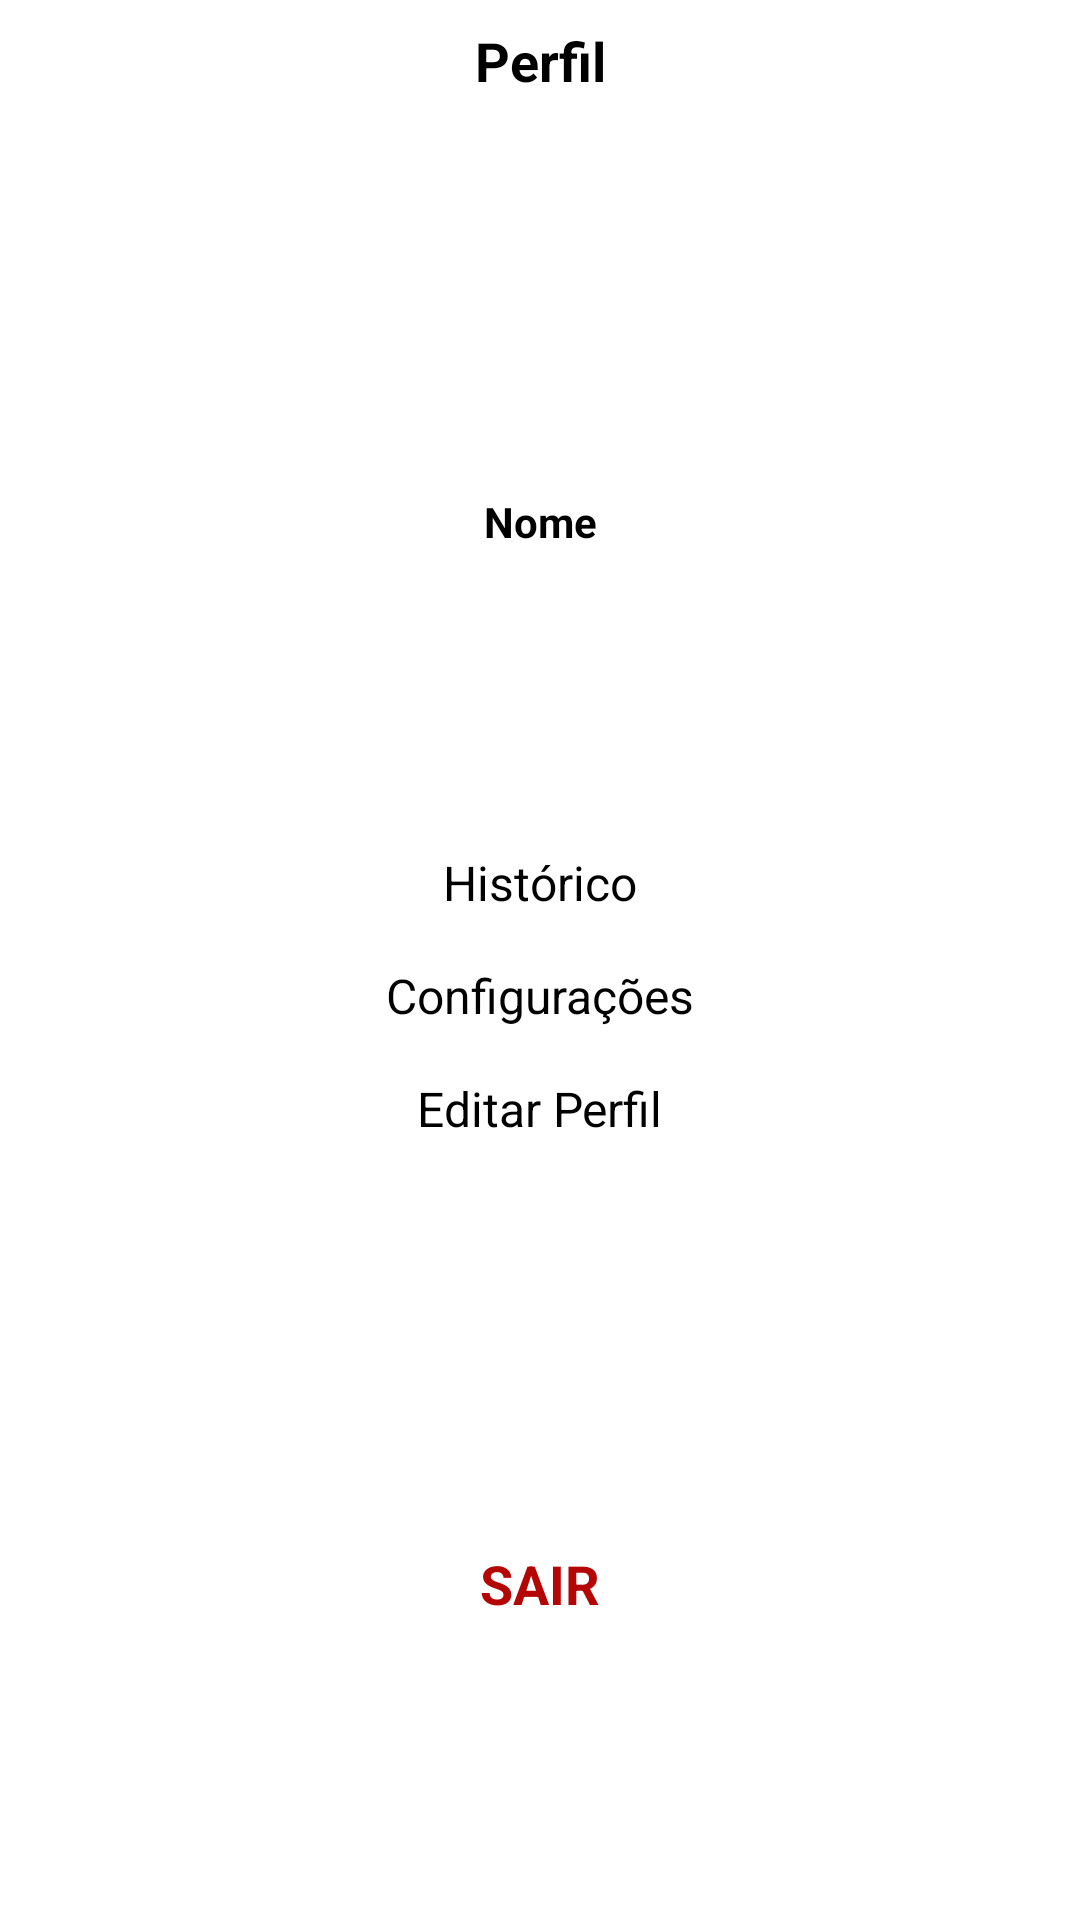

Produce the Android XML layout that renders to this screen, including the resource entries it uses.
<!-- AndroidManifest.xml: application theme Theme.FinancialApp -->
<!-- res/layout/fragment_profile_.xml -->
<?xml version="1.0" encoding="utf-8"?>
<androidx.constraintlayout.widget.ConstraintLayout xmlns:android="http://schemas.android.com/apk/res/android"
    xmlns:app="http://schemas.android.com/apk/res-auto"
    xmlns:tools="http://schemas.android.com/tools"
    android:layout_width="match_parent"
    android:layout_height="match_parent"
    tools:context=".Profile_Fragment">

    <ImageView
        android:id="@+id/imageView"
        android:layout_width="100dp"
        android:layout_height="100dp"
        android:layout_marginTop="16dp"
        android:src="@drawable/profile"
        app:layout_constraintEnd_toEndOf="parent"
        app:layout_constraintHorizontal_bias="0.498"
        app:layout_constraintStart_toStartOf="parent"
        app:layout_constraintTop_toBottomOf="@+id/textView2"
        android:clickable="true" />

    <TextView
        android:id="@+id/textView2"
        android:layout_width="wrap_content"
        android:layout_height="wrap_content"
        android:layout_marginTop="8dp"
        android:layout_marginBottom="16dp"
        android:text="Perfil"
        android:textSize="18dp"
        android:textStyle="bold"
        app:layout_constraintBottom_toTopOf="@+id/imageView"
        app:layout_constraintEnd_toEndOf="parent"
        app:layout_constraintStart_toStartOf="parent"
        app:layout_constraintTop_toTopOf="parent" />

    <TextView
        android:id="@+id/textView3"
        android:layout_width="wrap_content"
        android:layout_height="wrap_content"
        android:layout_marginTop="16dp"
        android:text="Nome"
        android:textSize="14dp"
        android:textStyle="bold"
        app:layout_constraintEnd_toEndOf="parent"
        app:layout_constraintStart_toStartOf="parent"
        app:layout_constraintTop_toBottomOf="@+id/imageView" />

    <TextView
        android:id="@+id/textView13"
        android:layout_width="wrap_content"
        android:layout_height="wrap_content"
        android:layout_marginTop="100dp"
        android:text="Histórico"
        android:textSize="16dp"
        app:layout_constraintEnd_toEndOf="parent"
        app:layout_constraintStart_toStartOf="parent"
        app:layout_constraintTop_toBottomOf="@+id/textView3" />

    <TextView
        android:id="@+id/textView14"
        android:layout_width="wrap_content"
        android:layout_height="wrap_content"
        android:layout_marginTop="16dp"
        android:text="Configurações"
        android:textSize="16dp"
        app:layout_constraintEnd_toEndOf="parent"
        app:layout_constraintStart_toStartOf="parent"
        app:layout_constraintTop_toBottomOf="@+id/textView13" />

    <TextView
        android:id="@+id/textView15"
        android:layout_width="wrap_content"
        android:layout_height="wrap_content"
        android:layout_marginTop="16dp"
        android:text="Editar Perfil"
        android:textSize="16dp"
        app:layout_constraintEnd_toEndOf="parent"
        app:layout_constraintStart_toStartOf="parent"
        app:layout_constraintTop_toBottomOf="@+id/textView14" />

    <TextView
        android:id="@+id/textView16"
        android:layout_width="wrap_content"
        android:layout_height="wrap_content"
        android:layout_marginBottom="100dp"
        android:text="SAIR"
        android:textColor="#B50606"
        android:textSize="18dp"
        android:textStyle="bold"
        app:layout_constraintBottom_toBottomOf="parent"
        app:layout_constraintEnd_toEndOf="parent"
        app:layout_constraintStart_toStartOf="parent" />

</androidx.constraintlayout.widget.ConstraintLayout>
<!-- resources referenced by this layout -->
<resources>

</resources>
